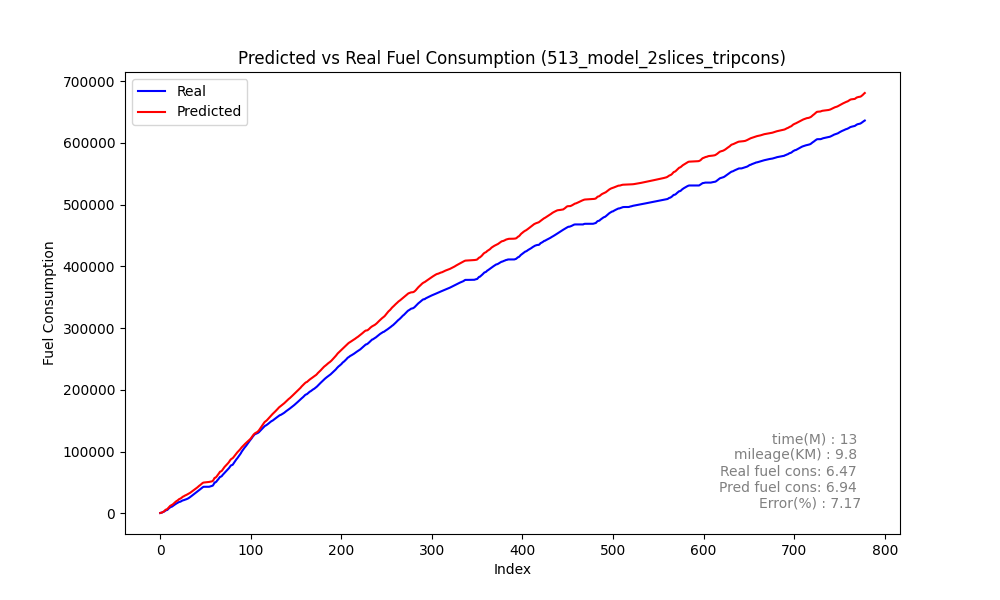

The data file committed next to this chart (first rows):
Speed, Actual, Predicted_sum, Predicted, rate, MAE, MSE, MAPE, slope
0, 390.6, 433.4, 433.4, 390.6, 191.8, 68073, 38.97, 1.89
0, 762.3, 770.5, 337.1, 371.8, 191.8, 68073, 38.97, 1.89
0, 1187, 1230, 459.7, 424.5, 191.8, 68073, 38.97, 1.89
0, 2002, 1948, 718.1, 815.4, 191.8, 68073, 38.97, 1.89
2, 2509, 2844, 896.1, 506.5, 191.8, 68073, 38.97, 1.89
5, 3366, 4049, 1205, 856.8, 191.8, 68073, 38.97, 1.89
9, 4764, 5733, 1684, 1399, 191.8, 68073, 38.97, 1.89
15, 4970, 6048, 314.8, 205.8, 191.8, 68073, 38.97, 1.89
14, 5570, 7072, 1023, 600.2, 191.8, 68073, 38.97, 1.89
16, 7176, 8715, 1643, 1606, 191.8, 68073, 38.97, 1.89
20, 8352, 10309, 1594, 1176, 191.8, 68073, 38.97, 1.89
23, 9614, 11914, 1605, 1262, 191.8, 68073, 38.97, 1.89
26, 10313, 12724, 810, 699, 191.8, 68073, 38.97, 1.89
27, 10789, 13384, 660.1, 475.9, 191.8, 68073, 38.97, 1.89
27, 11893, 14442, 1058, 1104, 191.8, 68073, 38.97, 1.89
28, 12987, 15848, 1406, 1094, 191.8, 68073, 38.97, 1.89
30, 13957, 17056, 1208, 969.8, 191.8, 68073, 38.97, 1.89
31, 14952, 18553, 1497, 995.1, 191.8, 68073, 38.97, 1.89
33, 15877, 19673, 1121, 924.6, 191.8, 68073, 38.97, 1.89
34, 16635, 20539, 865.3, 758.7, 191.8, 68073, 38.97, 1.89
34, 17456, 21788, 1249, 820.5, 191.8, 68073, 38.97, 1.89
35, 18350, 22982, 1194, 893.8, 191.8, 68073, 38.97, 1.89
36, 18580, 23554, 572.2, 230.6, 191.8, 68073, 38.97, 1.89
35, 19261, 24410, 856, 680.9, 191.8, 68073, 38.97, 1.89
35, 20208, 25663, 1253, 946.5, 191.8, 68073, 38.97, 1.89
36, 20839, 26791, 1129, 631.8, 191.8, 68073, 38.97, 1.89
37, 21181, 27438, 646.3, 341.8, 191.8, 68073, 38.97, 1.89
36, 21806, 28415, 977.5, 625, 191.8, 68073, 38.97, 1.89
37, 22302, 29011, 596.3, 496.2, 191.8, 68073, 38.97, 1.89
36, 22753, 29773, 761.8, 450.7, 191.8, 68073, 38.97, 1.89
36, 23404, 30589, 815.9, 651.3, 191.8, 68073, 38.97, 1.89
36, 24150, 31388, 798.9, 745.6, 191.8, 68073, 38.97, 1.89
36, 25101, 32182, 794.5, 951.1, 191.8, 68073, 38.97, 1.89
36, 26175, 33056, 873.4, 1074, 191.8, 68073, 38.97, 1.89
36, 27229, 34141, 1085, 1055, 191.8, 68073, 38.97, 1.89
37, 28411, 35060, 919.3, 1182, 191.8, 68073, 38.97, 1.89
37, 29658, 36256, 1195, 1247, 191.8, 68073, 38.97, 1.89
38, 30677, 37425, 1170, 1019, 191.8, 68073, 38.97, 1.89
39, 31802, 38358, 932.1, 1125, 191.8, 68073, 38.97, 1.89
39, 33005, 39600, 1243, 1203, 191.8, 68073, 38.97, 1.89
40, 34034, 40830, 1230, 1029, 191.8, 68073, 38.97, 1.89
41, 35166, 41811, 980.3, 1132, 191.8, 68073, 38.97, 1.89
41, 36408, 43122, 1311, 1242, 191.8, 68073, 38.97, 1.89
42, 37504, 44434, 1312, 1096, 191.8, 68073, 38.97, 1.89
43, 38654, 45467, 1033, 1150, 191.8, 68073, 38.97, 1.89
43, 39934, 46760, 1293, 1280, 191.8, 68073, 38.97, 1.89
44, 41000, 47896, 1136, 1066, 191.8, 68073, 38.97, 1.89
44, 42165, 49204, 1308, 1165, 191.8, 68073, 38.97, 1.89
45, 42880, 49721, 516.3, 715.6, 191.8, 68073, 38.97, 1.89
44, 42880, 49861, 140.2, 0.0, 191.8, 68073, 38.97, 1.89
42, 42880, 50006, 145, 0.0, 191.8, 68073, 38.97, 1.89
40, 42880, 50168, 162.1, 0.0, 191.8, 68073, 38.97, 1.89
38, 42880, 50338, 170.7, 0.0, 191.8, 68073, 38.97, 1.89
36, 42880, 50509, 170.4, 0.0, 191.8, 68073, 38.97, 1.89
33, 42880, 50715, 206.4, 0.0, 191.8, 68073, 38.97, 1.89
29, 43384, 50962, 246.4, 503.6, 191.8, 68073, 38.97, 1.89
26, 43782, 51243, 281.8, 397.8, 191.8, 68073, 38.97, 1.89
21, 44181, 51603, 359.8, 399.4, 191.8, 68073, 38.97, 1.89
18, 44706, 52318, 715.2, 525.4, 191.8, 68073, 38.97, 1.89
17, 46793, 54416, 2098, 2087, 191.8, 68073, 38.97, 1.89
... 719 more rows
